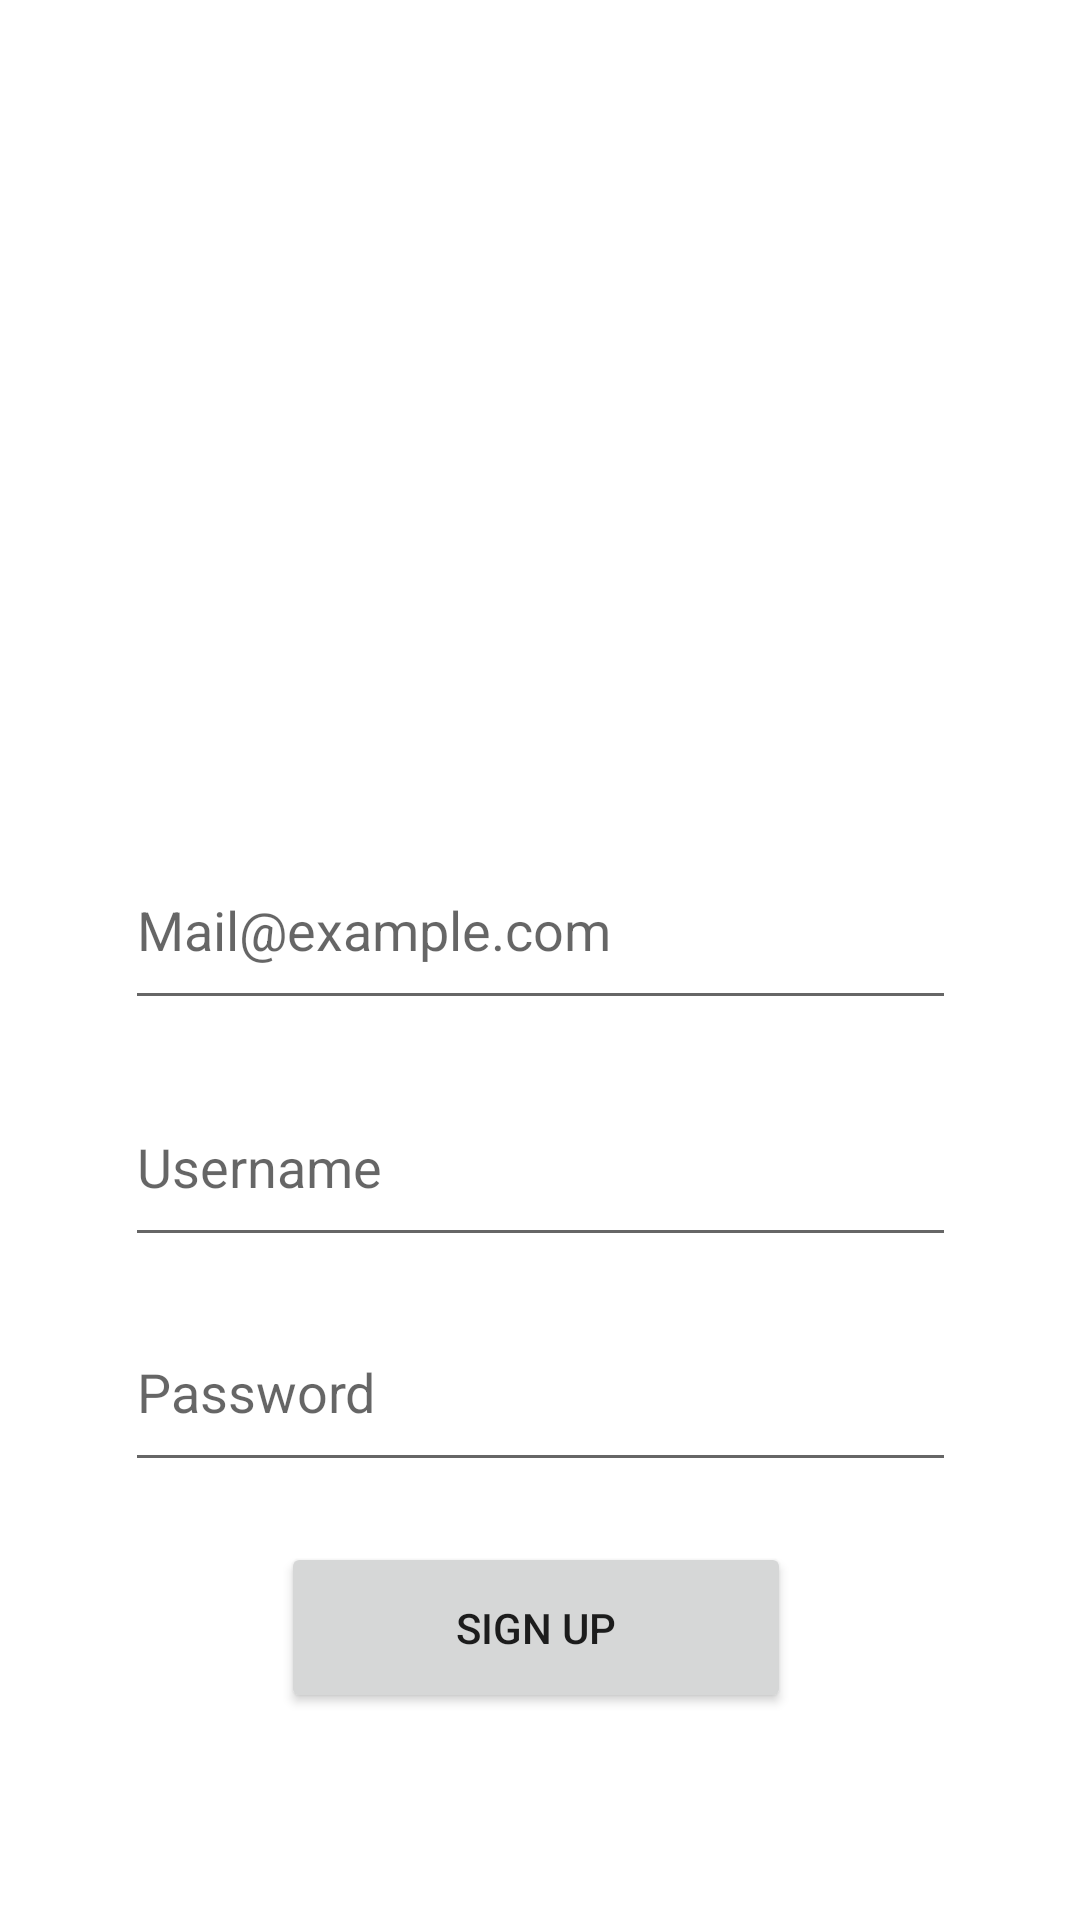

This screen was rendered from an Android layout file. Write that file and the resources it references.
<!-- AndroidManifest.xml: application theme Theme.ArtLib -->
<!-- res/layout/fragment_new_user.xml -->
<?xml version="1.0" encoding="utf-8"?>
<androidx.constraintlayout.widget.ConstraintLayout
    xmlns:android="http://schemas.android.com/apk/res/android"
    xmlns:app="http://schemas.android.com/apk/res-auto"
    xmlns:tools="http://schemas.android.com/tools"
    android:layout_width="match_parent"
    android:layout_height="match_parent"
    android:orientation="vertical"

    tools:context=".view.NewUser">

    <EditText
        android:id="@+id/passwordText"
        android:layout_width="277dp"
        android:layout_height="63dp"
        android:layout_marginTop="12dp"
        android:ems="10"
        android:hint="Password"
        android:inputType="text"
        app:layout_constraintEnd_toEndOf="parent"
        app:layout_constraintStart_toStartOf="parent"
        app:layout_constraintTop_toBottomOf="@+id/usernameText" />

    <EditText
        android:id="@+id/usernameText"
        android:layout_width="277dp"
        android:layout_height="63dp"
        android:layout_marginTop="16dp"
        android:ems="10"
        android:hint="Username"
        android:inputType="text"
        app:layout_constraintEnd_toEndOf="parent"
        app:layout_constraintStart_toStartOf="parent"
        app:layout_constraintTop_toBottomOf="@+id/mailText" />

    <ImageView
        android:id="@+id/imageView6"
        android:layout_width="223dp"
        android:layout_height="261dp"
        android:src="@drawable/user"
        app:layout_constraintEnd_toEndOf="parent"
        app:layout_constraintStart_toStartOf="parent"
        app:layout_constraintTop_toTopOf="parent" />

    <EditText
        android:id="@+id/mailText"
        android:layout_width="277dp"
        android:layout_height="63dp"
        android:layout_marginTop="16dp"
        android:ems="10"
        android:hint="Mail@example.com"
        android:inputType="text"
        app:layout_constraintEnd_toEndOf="parent"
        app:layout_constraintStart_toStartOf="parent"
        app:layout_constraintTop_toBottomOf="@+id/imageView6" />

    <Button
        android:id="@+id/signupButton"
        android:layout_width="170dp"
        android:layout_height="57dp"
        android:layout_marginStart="52dp"
        android:layout_marginTop="20dp"
        android:text="Sign Up"
        app:layout_constraintStart_toStartOf="@+id/passwordText"
        app:layout_constraintTop_toBottomOf="@+id/passwordText" />

</androidx.constraintlayout.widget.ConstraintLayout>
<!-- resources referenced by this layout -->
<resources>
  <style name="Theme.ArtLib" parent="Base.Theme.ArtLib" />
  <style name="Base.Theme.ArtLib" parent="Theme.MaterialComponents.DayNight.DarkActionBar">
          
          
      </style>
</resources>
